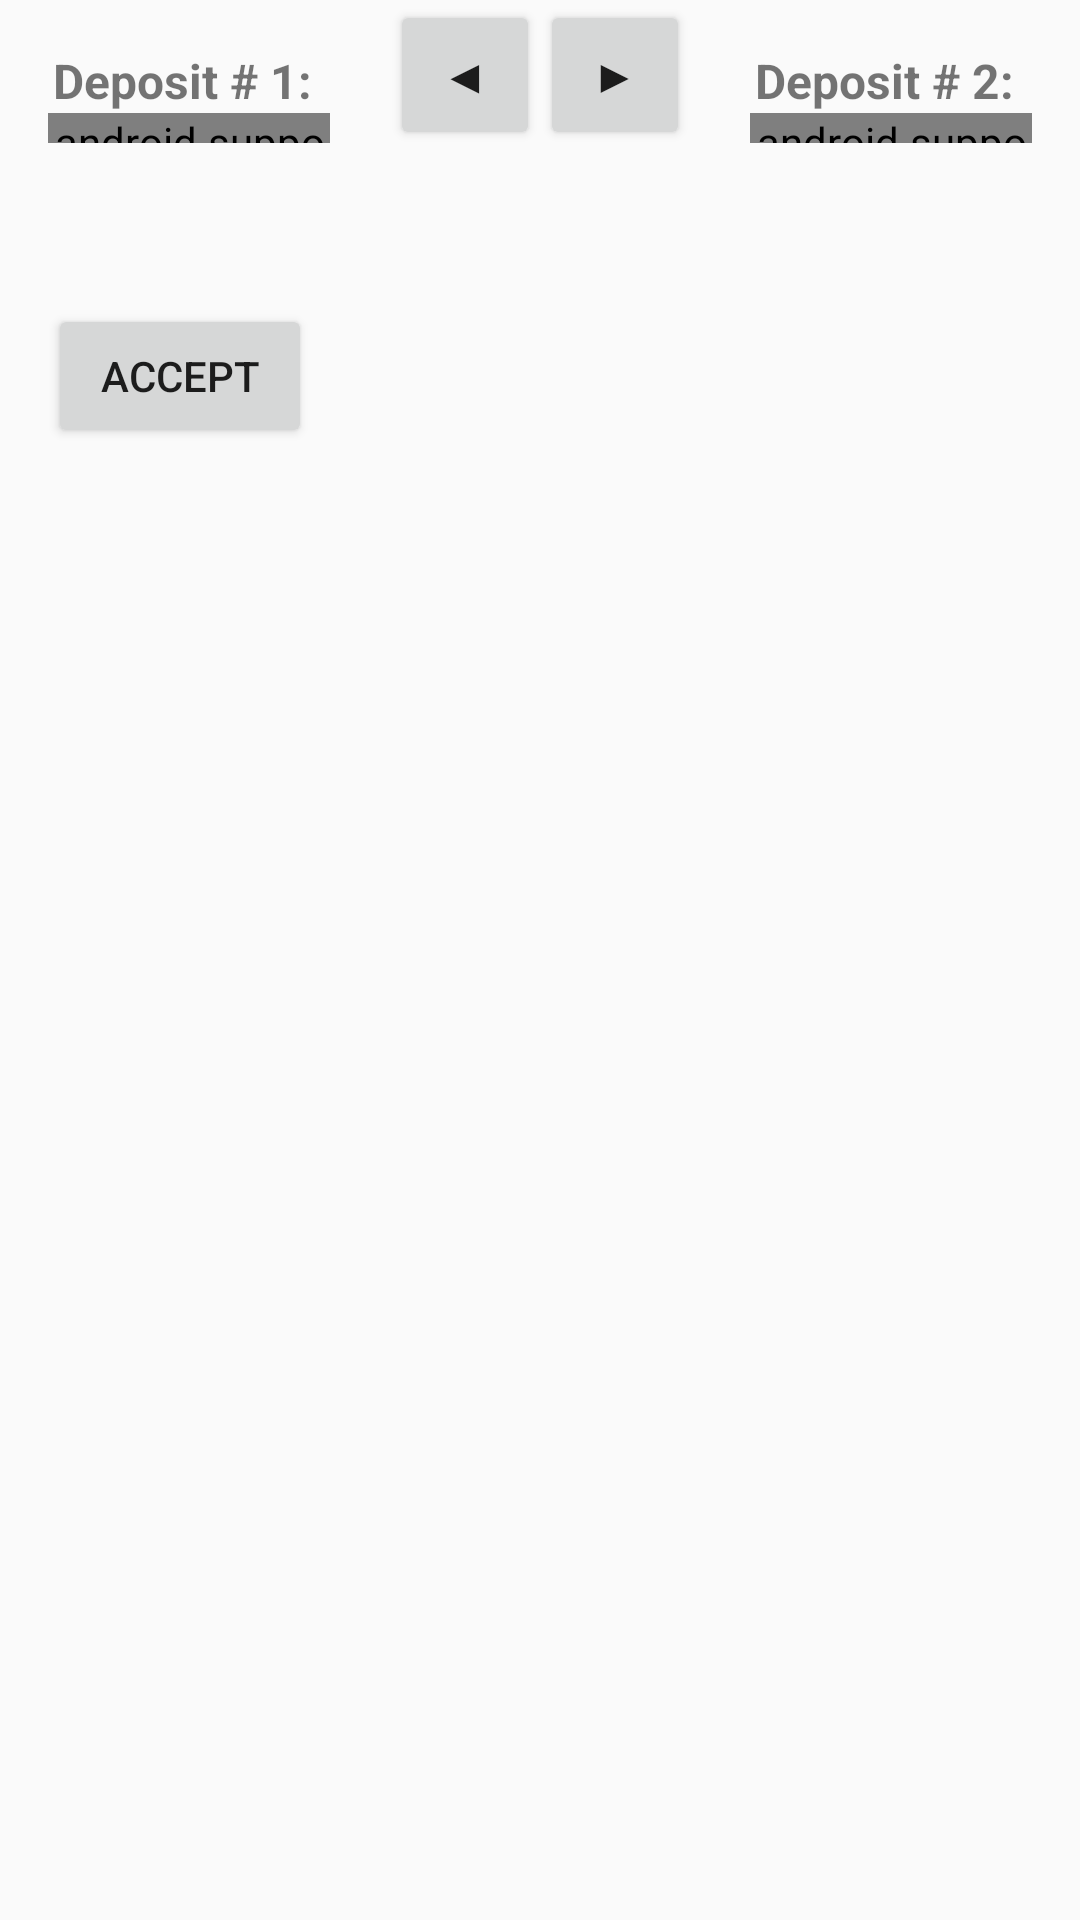

The Android layout XML behind this screen, and the referenced resources:
<!-- AndroidManifest.xml: application theme AppTheme -->
<!-- res/layout/fragment_exchange.xml -->
<?xml version="1.0" encoding="utf-8"?>

<RelativeLayout xmlns:android="http://schemas.android.com/apk/res/android"
    xmlns:app="http://schemas.android.com/apk/res-auto"
    xmlns:tools="http://schemas.android.com/tools"
    android:layout_width="match_parent"
    android:layout_height="match_parent"
    tools:context="ru.developsdm.moneywithlivedata.exchange.ExchangeActivity">

    <LinearLayout
        android:id="@+id/layDepositValues"
        android:layout_width="match_parent"
        android:layout_height="wrap_content"
        android:gravity="center_horizontal"
        android:orientation="horizontal"
        android:weightSum="100">

        <LinearLayout
            android:layout_width="0dp"
            android:layout_height="wrap_content"
            android:layout_weight="35"
            android:gravity="center"
            android:orientation="vertical"
            android:padding="16dp">

            <TextView
                android:layout_width="wrap_content"
                android:layout_height="wrap_content"
                android:text="@string/first_deposit_label"
                android:textSize="@dimen/primary_text_size"
                android:textStyle="bold" />

            <android.support.v4.widget.Space
                android:layout_width="wrap_content"
                android:layout_height="10dp" />

            <TextView
                android:id="@+id/tvDeposit1"
                android:layout_width="wrap_content"
                android:layout_height="wrap_content"
                android:textSize="@dimen/primary_text_size"
                android:textStyle="normal"
                tools:text="6666" />

        </LinearLayout>

        <LinearLayout
            android:layout_width="0dp"
            android:layout_height="wrap_content"
            android:layout_weight="30"
            android:gravity="center"
            android:orientation="horizontal">

            <Button
                android:id="@+id/btnDec"
                android:layout_width="50dp"
                android:layout_height="50dp"
                android:text="@string/dec_button_label"
                android:textSize="@dimen/primary_text_size" />

            <Button
                android:id="@+id/btnInc"
                android:layout_width="50dp"
                android:layout_height="50dp"
                android:text="@string/inc_button_label"
                android:textSize="@dimen/primary_text_size" />


        </LinearLayout>

        <LinearLayout
            android:layout_width="0dp"
            android:layout_height="wrap_content"
            android:layout_weight="35"
            android:gravity="center"
            android:orientation="vertical"
            android:padding="16dp">

            <TextView
                android:layout_width="wrap_content"
                android:layout_height="wrap_content"
                android:text="@string/second_deposit_label"
                android:textSize="@dimen/primary_text_size"
                android:textStyle="bold" />

            <android.support.v4.widget.Space
                android:layout_width="wrap_content"
                android:layout_height="10dp" />

            <TextView
                android:id="@+id/tvDeposit2"
                android:layout_width="wrap_content"
                android:layout_height="wrap_content"
                android:textSize="@dimen/primary_text_size"
                android:textStyle="normal"
                tools:text="777" />

        </LinearLayout>


    </LinearLayout>

    <RelativeLayout
        android:layout_width="match_parent"
        android:layout_height="wrap_content"
        android:layout_below="@id/layDepositValues"
        android:padding="16dp">

        <Button
            android:id="@+id/btnAccept"
            android:layout_width="wrap_content"
            android:layout_height="wrap_content"
            android:text="@string/accept_exchange_button_label" />

    </RelativeLayout>

</RelativeLayout>
<!-- resources referenced by this layout -->
<resources>
  <dimen name="primary_text_size">16sp</dimen>
  <string name="accept_exchange_button_label">Accept</string>
  <string name="dec_button_label">◀</string>
  <string name="first_deposit_label">Deposit # 1: </string>
  <string name="inc_button_label">▶</string>
  <string name="second_deposit_label">Deposit # 2: </string>
  <style name="AppTheme" parent="Theme.AppCompat.Light.NoActionBar">
          
          <item name="android:windowActionBar">false</item>
          <item name="android:windowNoTitle">true</item>
          <item name="android:windowDrawsSystemBarBackgrounds">true</item>
          
          <item name="colorPrimary">@color/colorPrimary</item>
          <item name="colorPrimaryDark">@color/colorPrimaryDark</item>
          <item name="colorAccent">@color/colorAccent</item>
      </style>
  <!-- not gathered from this repository: default colours our renderer supplied (Android Studio template values) -->
  <color name="colorPrimary">#FF6200EE</color>
  <color name="colorPrimaryDark">#FF3700B3</color>
  <color name="colorAccent">#FF03DAC5</color>
</resources>
